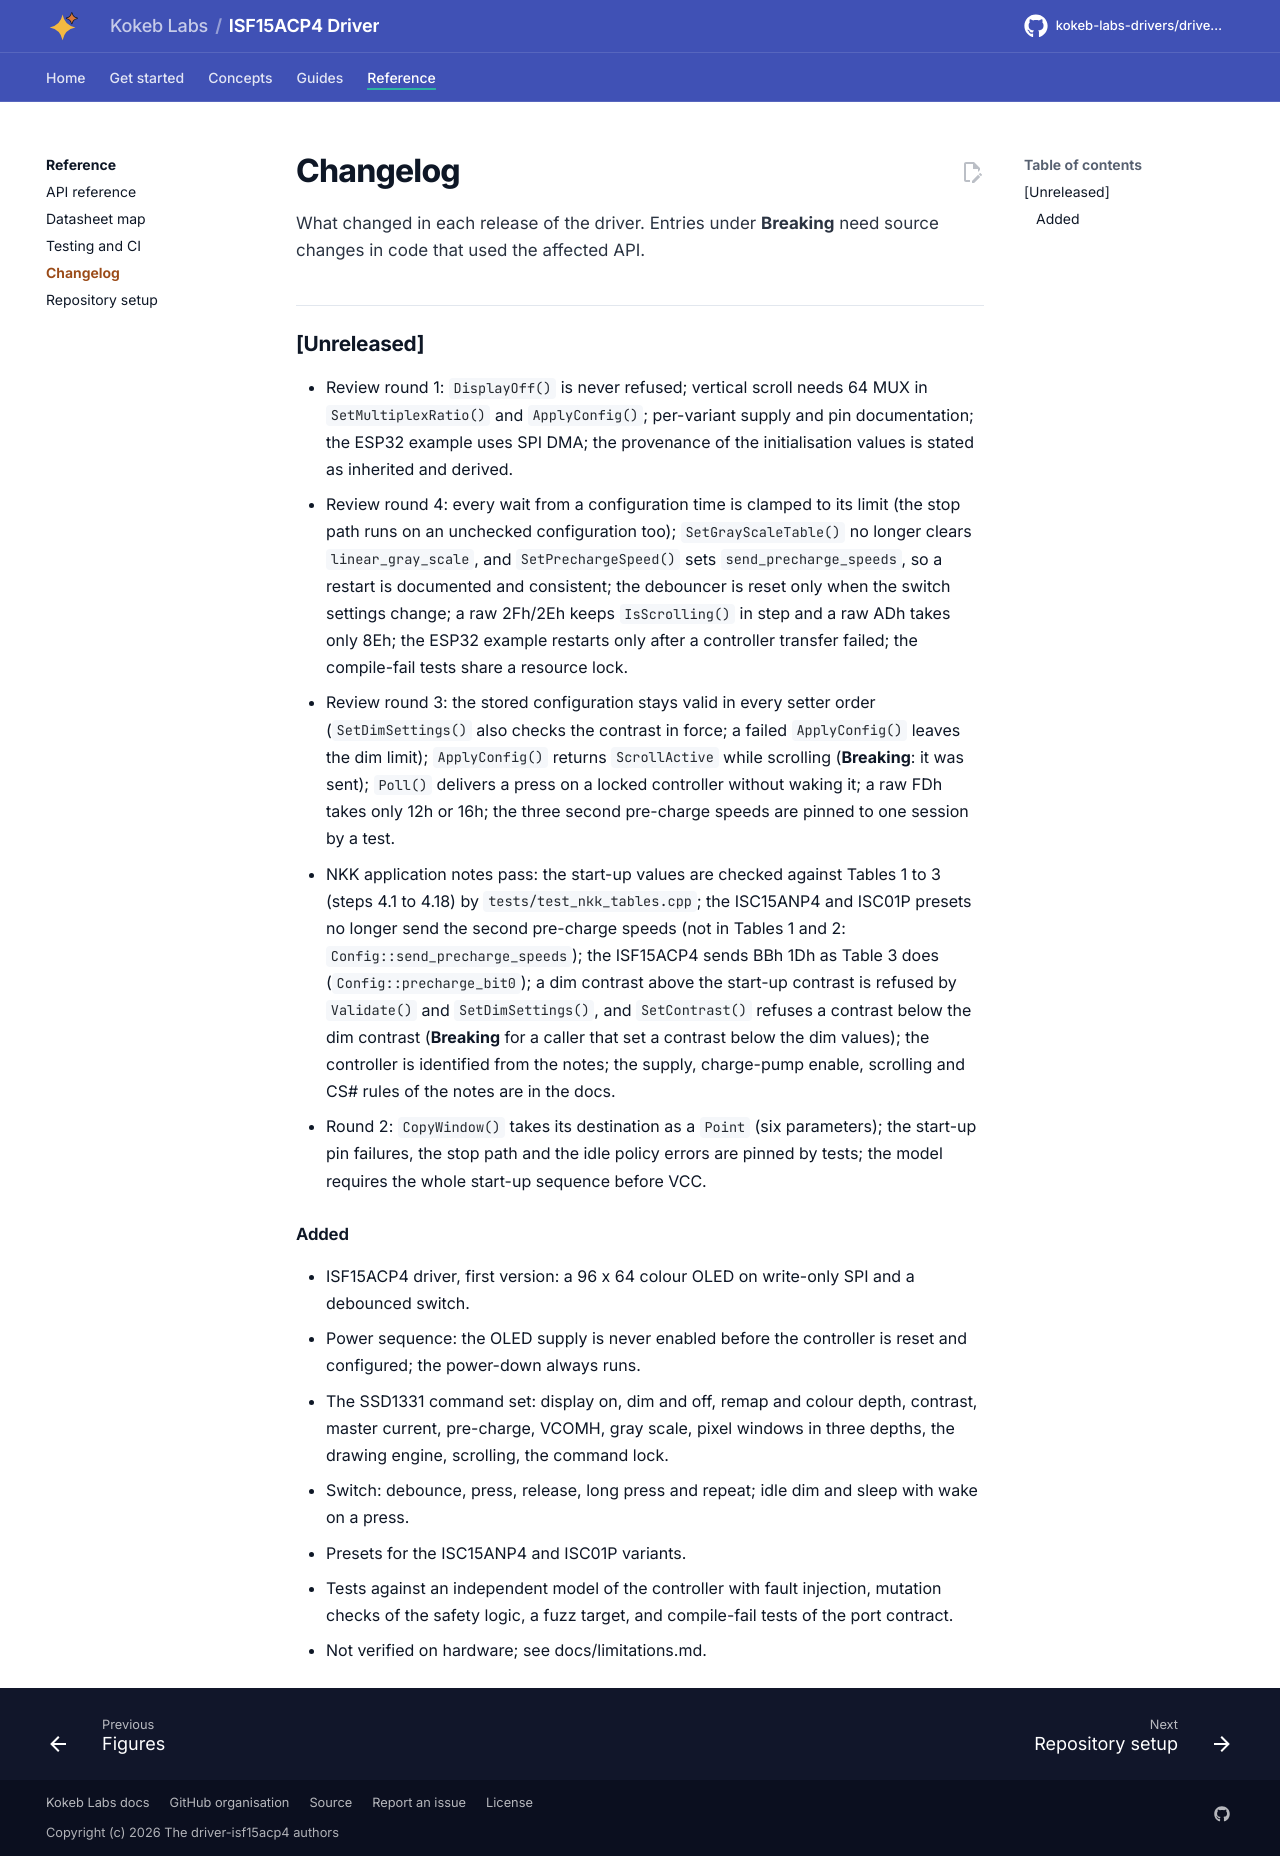

repository: kokeb-labs-drivers/driver-isf15acp4 · page: dev/changelog/index.html · generator: mkdocs

# Changelog

All notable changes to this repository are listed here. Versions follow [Semantic Versioning](https://semver.org/).
Entries under **Breaking** need source changes in code that used the affected API; any of them calls for a major
version bump (a minor bump before 1.0).

## [Unreleased]

- Review round 1: `DisplayOff()` is never refused; vertical scroll needs 64 MUX in `SetMultiplexRatio()` and
  `ApplyConfig()`; per-variant supply and pin documentation; the ESP32 example uses SPI DMA; the provenance of the
  initialisation values is stated as inherited and derived.
- Review round 4: every wait from a configuration time is clamped to its limit (the stop path runs on an unchecked
  configuration too); `SetGrayScaleTable()` no longer clears `linear_gray_scale`, and `SetPrechargeSpeed()` sets
  `send_precharge_speeds`, so a restart is documented and consistent; the debouncer is reset only when the switch
  settings change; a raw 2Fh/2Eh keeps `IsScrolling()` in step and a raw ADh takes only 8Eh; the ESP32 example
  restarts only after a controller transfer failed; the compile-fail tests share a resource lock.
- Review round 3: the stored configuration stays valid in every setter order (`SetDimSettings()` also checks the
  contrast in force; a failed `ApplyConfig()` leaves the dim limit); `ApplyConfig()` returns `ScrollActive` while
  scrolling (**Breaking**: it was sent); `Poll()` delivers a press on a locked controller without waking it; a raw FDh
  takes only 12h or 16h; the three second pre-charge speeds are pinned to one session by a test.
- NKK application notes pass: the start-up values are checked against Tables 1 to 3 (steps 4.1 to 4.18) by
  `tests/test_nkk_tables.cpp`; the ISC15ANP4 and ISC01P presets no longer send the second pre-charge speeds (not in
  Tables 1 and 2: `Config::send_precharge_speeds`); the ISF15ACP4 sends BBh 1Dh as Table 3 does
  (`Config::precharge_bit0`); a dim contrast above the start-up contrast is refused by `Validate()` and
  `SetDimSettings()`, and `SetContrast()` refuses a contrast below the dim contrast (**Breaking** for a caller that
  set a contrast below the dim values); the controller is identified from the notes; the supply, charge-pump enable,
  scrolling and CS# rules of the notes are in the docs.
- Round 2: `CopyWindow()` takes its destination as a `Point` (six parameters); the start-up pin failures, the stop
  path and the idle policy errors are pinned by tests; the model requires the whole start-up sequence before VCC.

### Added

- ISF15ACP4 driver, first version: a 96 x 64 colour OLED on write-only SPI and a debounced switch.
  - Power sequence: the OLED supply is never enabled before the controller is reset and configured; the power-down
    always runs.
  - The SSD1331 command set: display on, dim and off, remap and colour depth, contrast, master current, pre-charge,
    VCOMH, gray scale, pixel windows in three depths, the drawing engine, scrolling, the command lock.
  - Switch: debounce, press, release, long press and repeat; idle dim and sleep with wake on a press.
  - Presets for the ISC15ANP4 and ISC01P variants.
  - Tests against an independent model of the controller with fault injection, mutation checks of the safety
    logic, a fuzz target, and compile-fail tests of the port contract.
  - Not verified on hardware; see docs/limitations.md.
